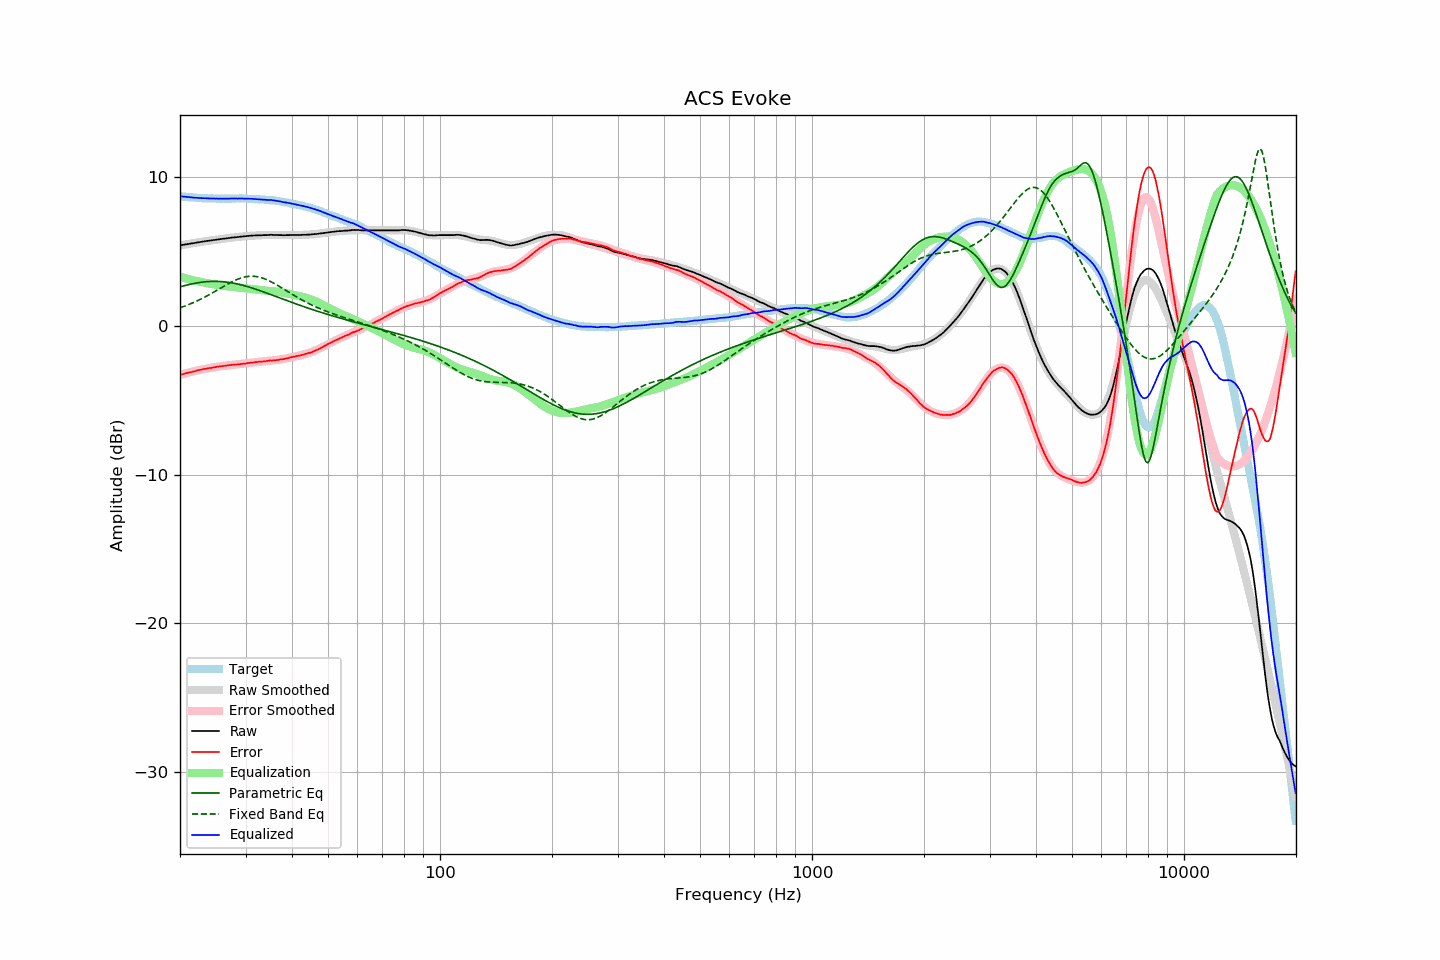

Source data for this figure (header and first rows):
frequency, raw, error, smoothed, error_smoothed, equalization, parametric_eq, fixed_band_eq, equalized_raw, equalized_smoothed, target
20.00, 5.41, -3.30, 5.41, -3.30, 3.30, 2.62, 1.21, 8.71, 8.71, 8.71
20.20, 5.43, -3.27, 5.43, -3.27, 3.27, 2.65, 1.25, 8.70, 8.70, 8.70
20.40, 5.45, -3.24, 5.45, -3.24, 3.24, 2.68, 1.29, 8.69, 8.69, 8.69
20.61, 5.47, -3.21, 5.47, -3.21, 3.21, 2.71, 1.33, 8.68, 8.68, 8.68
20.81, 5.48, -3.18, 5.48, -3.18, 3.18, 2.74, 1.37, 8.66, 8.67, 8.66
21.02, 5.50, -3.15, 5.50, -3.15, 3.15, 2.76, 1.41, 8.65, 8.65, 8.65
21.23, 5.52, -3.12, 5.52, -3.12, 3.12, 2.79, 1.46, 8.64, 8.64, 8.64
21.44, 5.54, -3.11, 5.54, -3.10, 3.10, 2.81, 1.50, 8.64, 8.64, 8.65
21.66, 5.55, -3.08, 5.55, -3.07, 3.07, 2.83, 1.55, 8.62, 8.63, 8.63
21.87, 5.57, -3.06, 5.57, -3.05, 3.05, 2.85, 1.60, 8.62, 8.62, 8.63
22.09, 5.59, -3.02, 5.59, -3.02, 3.02, 2.87, 1.65, 8.61, 8.61, 8.61
22.31, 5.61, -2.99, 5.61, -3.00, 3.00, 2.89, 1.70, 8.61, 8.60, 8.60
22.54, 5.62, -2.97, 5.62, -2.97, 2.97, 2.91, 1.75, 8.59, 8.60, 8.59
22.76, 5.64, -2.95, 5.64, -2.95, 2.95, 2.93, 1.80, 8.59, 8.59, 8.59
22.99, 5.66, -2.92, 5.66, -2.93, 2.93, 2.94, 1.86, 8.59, 8.58, 8.58
23.22, 5.68, -2.89, 5.67, -2.91, 2.91, 2.95, 1.91, 8.58, 8.58, 8.57
23.45, 5.69, -2.89, 5.69, -2.88, 2.88, 2.96, 1.97, 8.57, 8.57, 8.58
23.69, 5.71, -2.86, 5.71, -2.86, 2.86, 2.97, 2.03, 8.57, 8.57, 8.57
23.92, 5.72, -2.84, 5.72, -2.84, 2.84, 2.98, 2.09, 8.56, 8.57, 8.56
24.16, 5.74, -2.83, 5.74, -2.82, 2.82, 2.99, 2.15, 8.56, 8.56, 8.57
24.40, 5.75, -2.82, 5.75, -2.81, 2.81, 2.99, 2.21, 8.56, 8.56, 8.57
24.65, 5.77, -2.79, 5.77, -2.79, 2.79, 2.99, 2.27, 8.56, 8.56, 8.56
24.89, 5.78, -2.78, 5.78, -2.77, 2.77, 2.99, 2.33, 8.55, 8.56, 8.56
25.14, 5.80, -2.75, 5.80, -2.76, 2.76, 2.99, 2.40, 8.56, 8.56, 8.55
25.39, 5.81, -2.74, 5.81, -2.74, 2.74, 2.99, 2.46, 8.55, 8.55, 8.55
25.65, 5.83, -2.72, 5.83, -2.73, 2.73, 2.98, 2.52, 8.55, 8.55, 8.55
25.91, 5.84, -2.71, 5.84, -2.71, 2.71, 2.97, 2.58, 8.55, 8.55, 8.55
26.16, 5.86, -2.70, 5.86, -2.69, 2.69, 2.96, 2.65, 8.55, 8.55, 8.56
26.43, 5.87, -2.68, 5.87, -2.68, 2.68, 2.95, 2.71, 8.55, 8.55, 8.55
26.69, 5.88, -2.67, 5.88, -2.67, 2.67, 2.94, 2.77, 8.55, 8.55, 8.55
26.96, 5.90, -2.65, 5.90, -2.65, 2.65, 2.93, 2.83, 8.55, 8.55, 8.55
27.23, 5.91, -2.64, 5.91, -2.64, 2.64, 2.91, 2.89, 8.55, 8.55, 8.55
27.50, 5.93, -2.62, 5.92, -2.63, 2.63, 2.89, 2.94, 8.56, 8.56, 8.55
27.77, 5.94, -2.62, 5.94, -2.62, 2.62, 2.87, 3.00, 8.56, 8.56, 8.56
28.05, 5.95, -2.60, 5.95, -2.61, 2.61, 2.85, 3.05, 8.56, 8.56, 8.55
28.33, 5.96, -2.60, 5.96, -2.60, 2.60, 2.83, 3.10, 8.56, 8.56, 8.56
28.62, 5.97, -2.59, 5.97, -2.59, 2.59, 2.81, 3.14, 8.55, 8.56, 8.56
28.90, 5.99, -2.58, 5.99, -2.57, 2.57, 2.78, 3.18, 8.56, 8.56, 8.57
29.19, 6.00, -2.57, 6.00, -2.56, 2.56, 2.76, 3.22, 8.56, 8.56, 8.57
29.48, 6.01, -2.55, 6.01, -2.55, 2.55, 2.73, 3.25, 8.56, 8.56, 8.56
29.78, 6.02, -2.54, 6.02, -2.54, 2.54, 2.70, 3.28, 8.55, 8.56, 8.56
30.08, 6.03, -2.53, 6.03, -2.52, 2.52, 2.67, 3.30, 8.55, 8.55, 8.56
30.38, 6.04, -2.50, 6.04, -2.51, 2.51, 2.64, 3.32, 8.55, 8.55, 8.54
30.68, 6.05, -2.49, 6.05, -2.50, 2.50, 2.61, 3.33, 8.55, 8.55, 8.54
30.99, 6.06, -2.48, 6.06, -2.48, 2.48, 2.57, 3.34, 8.54, 8.54, 8.54
31.30, 6.07, -2.47, 6.06, -2.47, 2.47, 2.54, 3.34, 8.54, 8.53, 8.54
31.61, 6.07, -2.46, 6.07, -2.46, 2.46, 2.50, 3.33, 8.53, 8.53, 8.53
31.93, 6.08, -2.43, 6.08, -2.44, 2.44, 2.47, 3.32, 8.52, 8.52, 8.51
32.24, 6.08, -2.44, 6.08, -2.43, 2.43, 2.43, 3.30, 8.51, 8.51, 8.52
32.57, 6.09, -2.41, 6.09, -2.42, 2.42, 2.39, 3.28, 8.51, 8.51, 8.50
32.89, 6.09, -2.41, 6.09, -2.41, 2.41, 2.36, 3.25, 8.50, 8.50, 8.50
33.22, 6.09, -2.40, 6.10, -2.40, 2.40, 2.32, 3.22, 8.49, 8.49, 8.49
33.55, 6.10, -2.39, 6.10, -2.39, 2.39, 2.28, 3.19, 8.49, 8.49, 8.49
33.89, 6.10, -2.38, 6.10, -2.38, 2.38, 2.24, 3.15, 8.47, 8.48, 8.48
34.23, 6.10, -2.36, 6.11, -2.37, 2.37, 2.20, 3.10, 8.46, 8.47, 8.46
34.57, 6.11, -2.35, 6.11, -2.36, 2.36, 2.16, 3.05, 8.46, 8.46, 8.46
34.92, 6.12, -2.32, 6.11, -2.34, 2.34, 2.12, 3.00, 8.46, 8.45, 8.44
35.27, 6.12, -2.34, 6.11, -2.33, 2.33, 2.08, 2.94, 8.45, 8.44, 8.46
35.62, 6.11, -2.32, 6.11, -2.32, 2.32, 2.04, 2.89, 8.43, 8.43, 8.43
35.97, 6.11, -2.32, 6.11, -2.31, 2.31, 2.00, 2.83, 8.42, 8.42, 8.43
... 635 more rows
